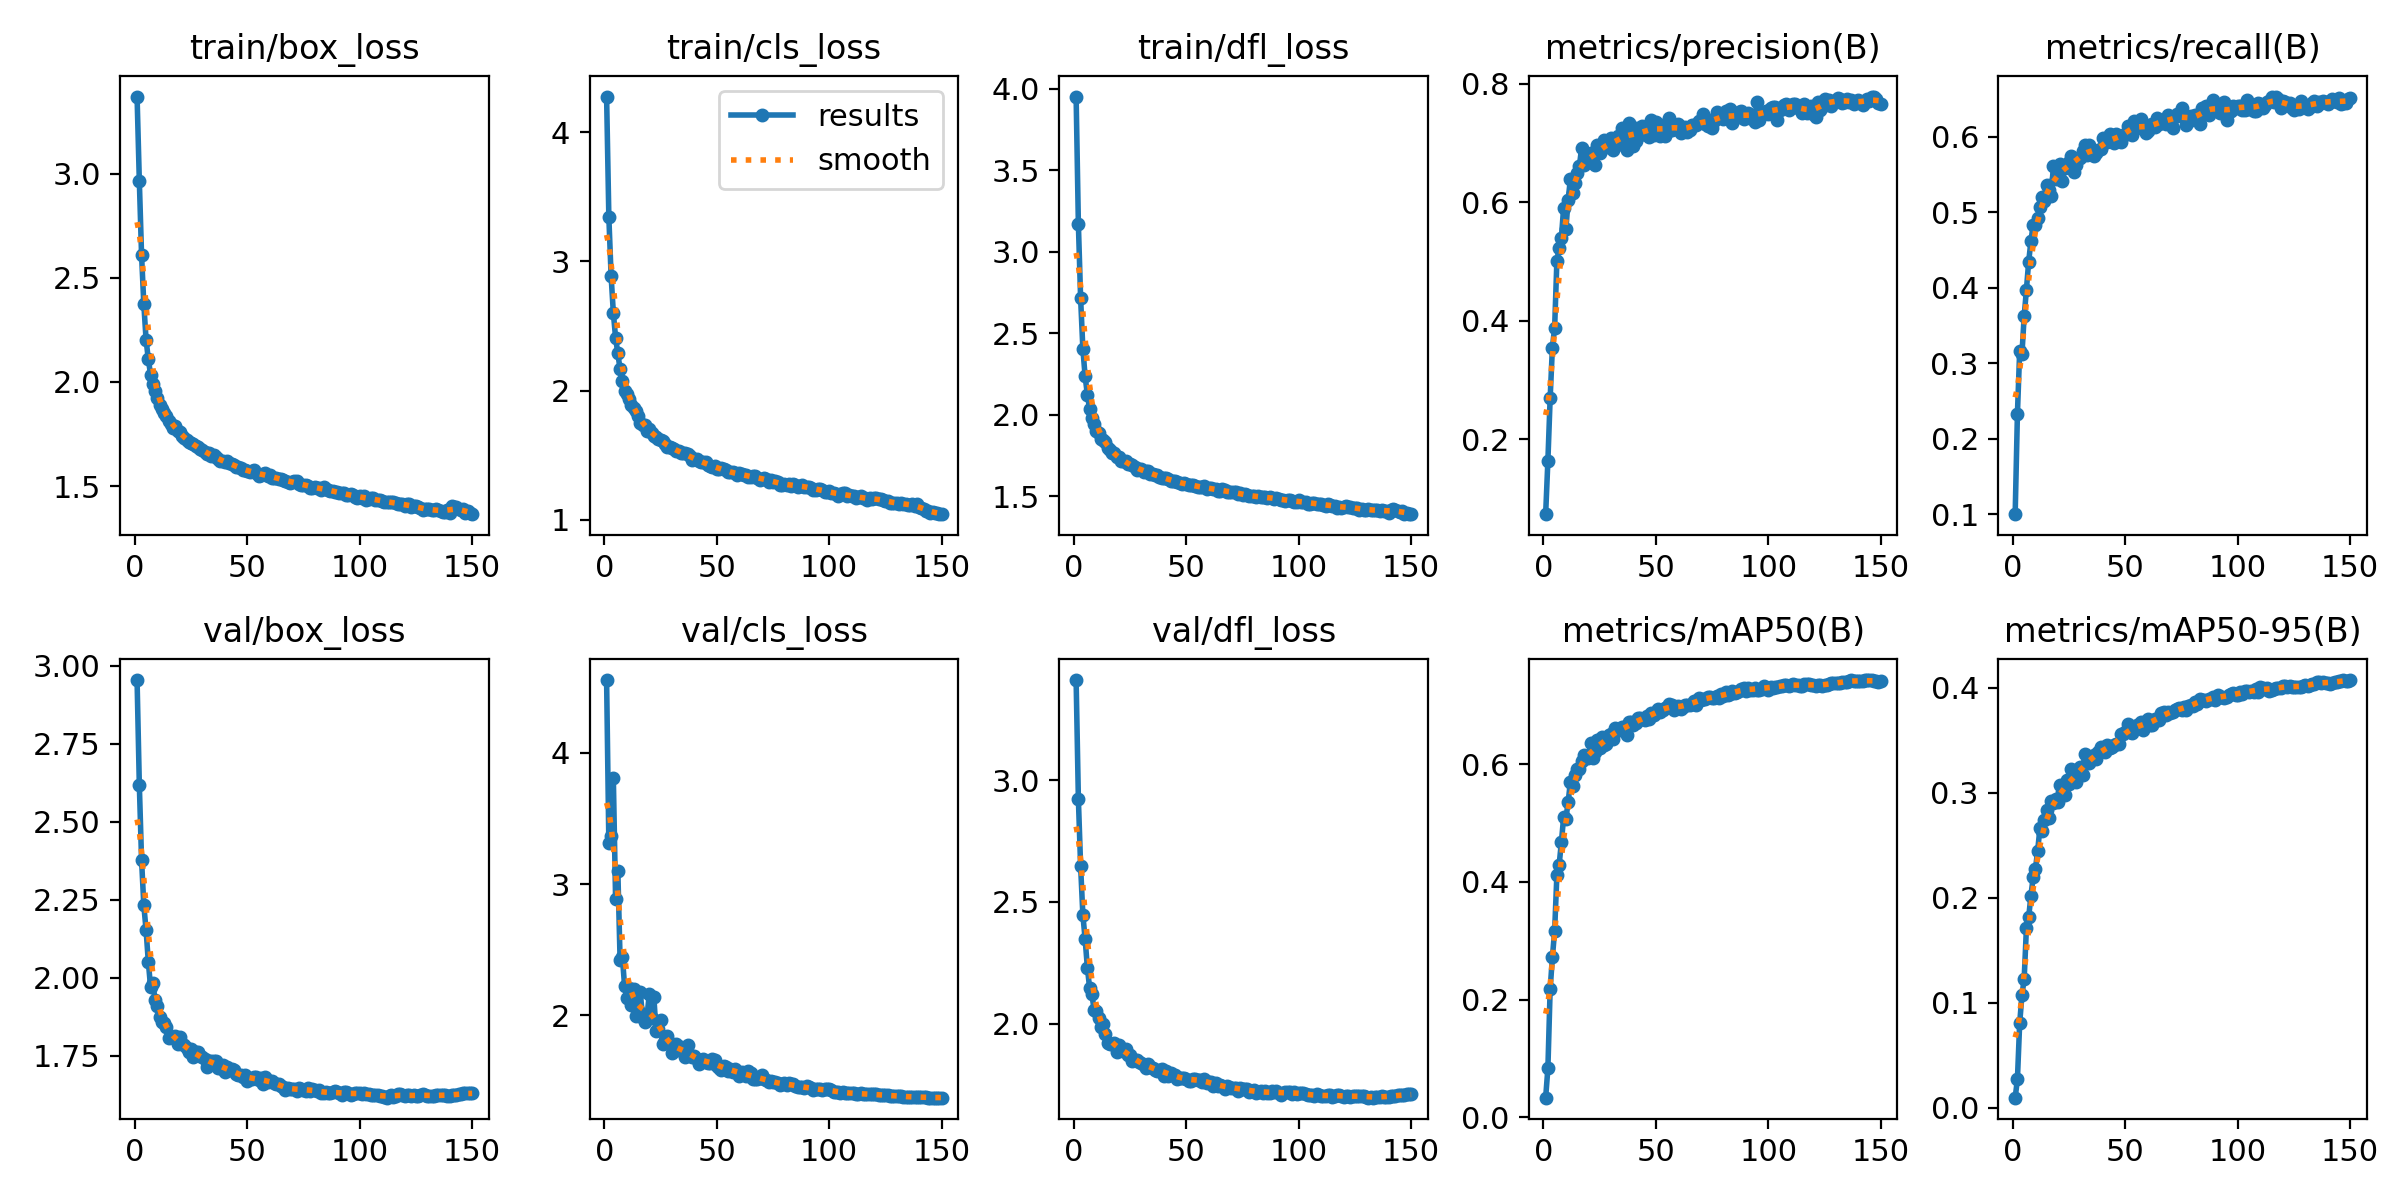

Source data for this figure (header and first rows):
epoch, train/box_loss, train/cls_loss, train/dfl_loss, metrics/precision(B), metrics/recall(B), metrics/mAP50(B), metrics/mAP50-95(B), val/box_loss, val/cls_loss, val/dfl_loss, lr/pg0, lr/pg1, lr/pg2
1, 3.371, 4.276, 3.954, 0.07319, 0.1001, 0.03332, 0.00953, 2.955, 4.556, 3.411, 0.07004, 0.003329, 0.003329
2, 2.966, 3.343, 3.173, 0.1638, 0.2329, 0.08329, 0.02701, 2.619, 3.315, 2.924, 0.03999, 0.006619, 0.006619
3, 2.608, 2.89, 2.714, 0.2689, 0.3158, 0.2175, 0.08034, 2.378, 3.366, 2.646, 0.009906, 0.009864, 0.009864
4, 2.374, 2.601, 2.405, 0.3547, 0.3117, 0.2721, 0.107, 2.232, 3.806, 2.446, 0.009802, 0.009802, 0.009802
5, 2.203, 2.409, 2.236, 0.3885, 0.362, 0.317, 0.1226, 2.154, 2.887, 2.347, 0.009802, 0.009802, 0.009802
6, 2.109, 2.289, 2.123, 0.5014, 0.3974, 0.4126, 0.1712, 2.052, 3.1, 2.23, 0.009736, 0.009736, 0.009736
7, 2.036, 2.165, 2.037, 0.5232, 0.4345, 0.4292, 0.1814, 1.971, 2.423, 2.146, 0.00967, 0.00967, 0.00967
8, 1.988, 2.075, 1.983, 0.54, 0.4614, 0.4677, 0.202, 1.984, 2.447, 2.12, 0.009604, 0.009604, 0.009604
9, 1.954, 2, 1.941, 0.5912, 0.4835, 0.5099, 0.2195, 1.93, 2.223, 2.057, 0.009538, 0.009538, 0.009538
10, 1.922, 1.973, 1.904, 0.5542, 0.4829, 0.5071, 0.2274, 1.908, 2.135, 2.054, 0.009472, 0.009472, 0.009472
11, 1.891, 1.931, 1.889, 0.6037, 0.4928, 0.5357, 0.2449, 1.874, 2.207, 2.022, 0.009406, 0.009406, 0.009406
12, 1.87, 1.892, 1.85, 0.6395, 0.507, 0.5699, 0.2661, 1.858, 2.078, 1.984, 0.00934, 0.00934, 0.00934
13, 1.85, 1.865, 1.848, 0.6165, 0.5206, 0.5625, 0.2637, 1.856, 2.199, 1.997, 0.009274, 0.009274, 0.009274
14, 1.836, 1.842, 1.832, 0.6328, 0.5147, 0.581, 0.2737, 1.841, 1.993, 1.958, 0.009208, 0.009208, 0.009208
15, 1.813, 1.799, 1.798, 0.649, 0.5361, 0.5928, 0.2839, 1.807, 2.038, 1.919, 0.009142, 0.009142, 0.009142
16, 1.8, 1.748, 1.782, 0.6612, 0.5292, 0.5925, 0.2763, 1.815, 2.174, 1.915, 0.009076, 0.009076, 0.009076
17, 1.78, 1.733, 1.764, 0.6922, 0.5217, 0.6052, 0.2927, 1.81, 1.981, 1.917, 0.00901, 0.00901, 0.00901
18, 1.786, 1.73, 1.764, 0.6626, 0.561, 0.6159, 0.2899, 1.813, 1.952, 1.919, 0.008944, 0.008944, 0.008944
19, 1.764, 1.688, 1.74, 0.6746, 0.5442, 0.6139, 0.2945, 1.789, 1.998, 1.882, 0.008878, 0.008878, 0.008878
20, 1.758, 1.698, 1.74, 0.6771, 0.549, 0.6114, 0.2913, 1.81, 2.165, 1.912, 0.008812, 0.008812, 0.008812
21, 1.74, 1.672, 1.718, 0.684, 0.5634, 0.6367, 0.3072, 1.787, 1.978, 1.897, 0.008746, 0.008746, 0.008746
22, 1.732, 1.651, 1.715, 0.6673, 0.5419, 0.6103, 0.3004, 1.785, 2.143, 1.888, 0.00868, 0.00868, 0.00868
23, 1.72, 1.64, 1.715, 0.6628, 0.5584, 0.6212, 0.2984, 1.774, 1.877, 1.894, 0.008614, 0.008614, 0.008614
24, 1.71, 1.628, 1.699, 0.6976, 0.5616, 0.6408, 0.3126, 1.761, 1.894, 1.873, 0.008548, 0.008548, 0.008548
25, 1.706, 1.614, 1.696, 0.683, 0.5671, 0.6284, 0.3082, 1.772, 1.962, 1.872, 0.008482, 0.008482, 0.008482
26, 1.7, 1.611, 1.69, 0.6917, 0.5745, 0.6466, 0.323, 1.745, 1.784, 1.846, 0.008416, 0.008416, 0.008416
27, 1.691, 1.589, 1.679, 0.7055, 0.5535, 0.6323, 0.311, 1.762, 1.811, 1.852, 0.00835, 0.00835, 0.00835
28, 1.687, 1.56, 1.661, 0.6942, 0.5622, 0.6338, 0.31, 1.763, 1.846, 1.852, 0.008284, 0.008284, 0.008284
29, 1.677, 1.56, 1.668, 0.7, 0.5723, 0.6497, 0.3202, 1.749, 1.789, 1.843, 0.008218, 0.008218, 0.008218
30, 1.674, 1.556, 1.667, 0.7085, 0.5716, 0.6522, 0.3247, 1.745, 1.712, 1.837, 0.008152, 0.008152, 0.008152
31, 1.665, 1.548, 1.651, 0.6878, 0.5804, 0.6437, 0.3173, 1.74, 1.733, 1.83, 0.008086, 0.008086, 0.008086
32, 1.652, 1.532, 1.654, 0.6953, 0.5889, 0.6617, 0.3368, 1.713, 1.782, 1.817, 0.00802, 0.00802, 0.00802
33, 1.658, 1.533, 1.653, 0.7127, 0.5762, 0.6582, 0.3287, 1.734, 1.738, 1.833, 0.007954, 0.007954, 0.007954
34, 1.646, 1.518, 1.635, 0.6985, 0.5892, 0.6586, 0.3288, 1.734, 1.757, 1.822, 0.007888, 0.007888, 0.007888
35, 1.648, 1.514, 1.636, 0.7255, 0.5778, 0.6636, 0.3325, 1.733, 1.752, 1.818, 0.007822, 0.007822, 0.007822
36, 1.639, 1.513, 1.629, 0.7165, 0.5741, 0.663, 0.3359, 1.734, 1.682, 1.808, 0.007756, 0.007756, 0.007756
37, 1.63, 1.506, 1.629, 0.6886, 0.5778, 0.6499, 0.3323, 1.712, 1.771, 1.806, 0.00769, 0.00769, 0.00769
38, 1.619, 1.49, 1.62, 0.7347, 0.5826, 0.6715, 0.339, 1.71, 1.697, 1.808, 0.007624, 0.007624, 0.007624
39, 1.619, 1.464, 1.615, 0.7289, 0.5835, 0.6713, 0.3435, 1.719, 1.681, 1.812, 0.007558, 0.007558, 0.007558
40, 1.616, 1.473, 1.612, 0.696, 0.5983, 0.6674, 0.3413, 1.698, 1.692, 1.786, 0.007492, 0.007492, 0.007492
41, 1.618, 1.466, 1.611, 0.7038, 0.5932, 0.6697, 0.3385, 1.714, 1.668, 1.807, 0.007426, 0.007426, 0.007426
42, 1.61, 1.452, 1.606, 0.7254, 0.5935, 0.679, 0.346, 1.703, 1.633, 1.786, 0.00736, 0.00736, 0.00736
43, 1.603, 1.447, 1.595, 0.7142, 0.603, 0.6782, 0.3426, 1.709, 1.654, 1.796, 0.007294, 0.007294, 0.007294
44, 1.599, 1.443, 1.594, 0.7288, 0.5937, 0.6777, 0.3441, 1.705, 1.664, 1.788, 0.007228, 0.007228, 0.007228
45, 1.593, 1.446, 1.595, 0.7148, 0.5917, 0.6753, 0.3453, 1.693, 1.644, 1.787, 0.007162, 0.007162, 0.007162
46, 1.592, 1.427, 1.589, 0.7241, 0.6034, 0.6821, 0.3469, 1.689, 1.64, 1.774, 0.007096, 0.007096, 0.007096
47, 1.585, 1.413, 1.58, 0.7108, 0.6014, 0.6767, 0.3466, 1.688, 1.634, 1.777, 0.00703, 0.00703, 0.00703
48, 1.577, 1.411, 1.575, 0.7395, 0.5924, 0.6873, 0.3561, 1.682, 1.67, 1.776, 0.006964, 0.006964, 0.006964
49, 1.577, 1.415, 1.583, 0.7135, 0.6002, 0.684, 0.3561, 1.69, 1.657, 1.776, 0.006898, 0.006898, 0.006898
50, 1.572, 1.396, 1.578, 0.7352, 0.6031, 0.6892, 0.3578, 1.671, 1.612, 1.771, 0.006832, 0.006832, 0.006832
51, 1.568, 1.394, 1.568, 0.7297, 0.614, 0.6944, 0.3656, 1.677, 1.596, 1.764, 0.006766, 0.006766, 0.006766
52, 1.57, 1.397, 1.57, 0.7117, 0.6136, 0.6882, 0.3578, 1.677, 1.584, 1.764, 0.0067, 0.0067, 0.0067
53, 1.575, 1.39, 1.571, 0.7315, 0.6017, 0.6929, 0.357, 1.681, 1.613, 1.773, 0.006634, 0.006634, 0.006634
54, 1.562, 1.382, 1.562, 0.7115, 0.6209, 0.6952, 0.3623, 1.683, 1.607, 1.773, 0.006568, 0.006568, 0.006568
55, 1.549, 1.368, 1.554, 0.7183, 0.6145, 0.6976, 0.3643, 1.672, 1.577, 1.769, 0.006502, 0.006502, 0.006502
56, 1.554, 1.367, 1.556, 0.7424, 0.6134, 0.7033, 0.3648, 1.678, 1.593, 1.77, 0.006436, 0.006436, 0.006436
57, 1.556, 1.368, 1.558, 0.7218, 0.6228, 0.7005, 0.3677, 1.66, 1.569, 1.758, 0.00637, 0.00637, 0.00637
58, 1.561, 1.361, 1.561, 0.7272, 0.6103, 0.6919, 0.3597, 1.681, 1.592, 1.772, 0.006304, 0.006304, 0.006304
59, 1.546, 1.342, 1.545, 0.7295, 0.6052, 0.6974, 0.3665, 1.666, 1.571, 1.757, 0.006238, 0.006238, 0.006238
60, 1.554, 1.361, 1.551, 0.7328, 0.6073, 0.6995, 0.3706, 1.669, 1.541, 1.761, 0.006172, 0.006172, 0.006172
... 90 more rows
